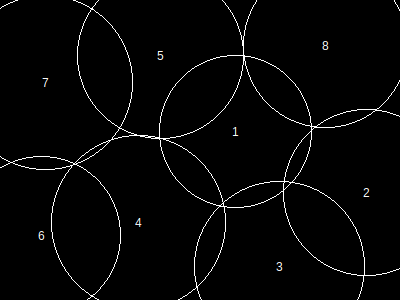

The file beside this chart, header and first rows:
, x, y, height, r, area, overlap, overflow, forwardOverlap, backwardOverlap, regionX, regionY, regionArea, regionCoveredArea, regionCıııoveredPercentage, regionOverlap, regionOverflow, regionCoveredPercentage
1, 236, 132, 132, 76, 18341, 0, 0, 0, 0, 400, 300, 120000, 117688, 0, 29032, 27499, 98.07
2, 367, 193, 144, 83, 21869, 701, 5494, 0, 0, 400, 300, 120000, 117688, 0, 29032, 27499, 98.07
3, 280, 267, 148, 85, 22941, 5702, 5890, 0, 0, 400, 300, 120000, 117688, 0, 29032, 27499, 98.07
4, 139, 223, 151, 87, 24033, 3520, 548, 0, 0, 400, 300, 120000, 117688, 0, 29032, 27499, 98.07
5, 161, 56, 144, 83, 21869, 4416, 2408, 0, 0, 400, 300, 120000, 117688, 0, 29032, 27499, 98.07
6, 42, 236, 137, 79, 19837, 6523, 4573, 0, 0, 400, 300, 120000, 117688, 0, 29032, 27499, 98.07
7, 46, 83, 151, 87, 24033, 5337, 4627, 0, 0, 400, 300, 120000, 117688, 0, 29032, 27499, 98.07
8, 326, 46, 143, 82, 21369, 2906, 3959, 0, 0, 400, 300, 120000, 117688, 0, 29032, 27499, 98.07
